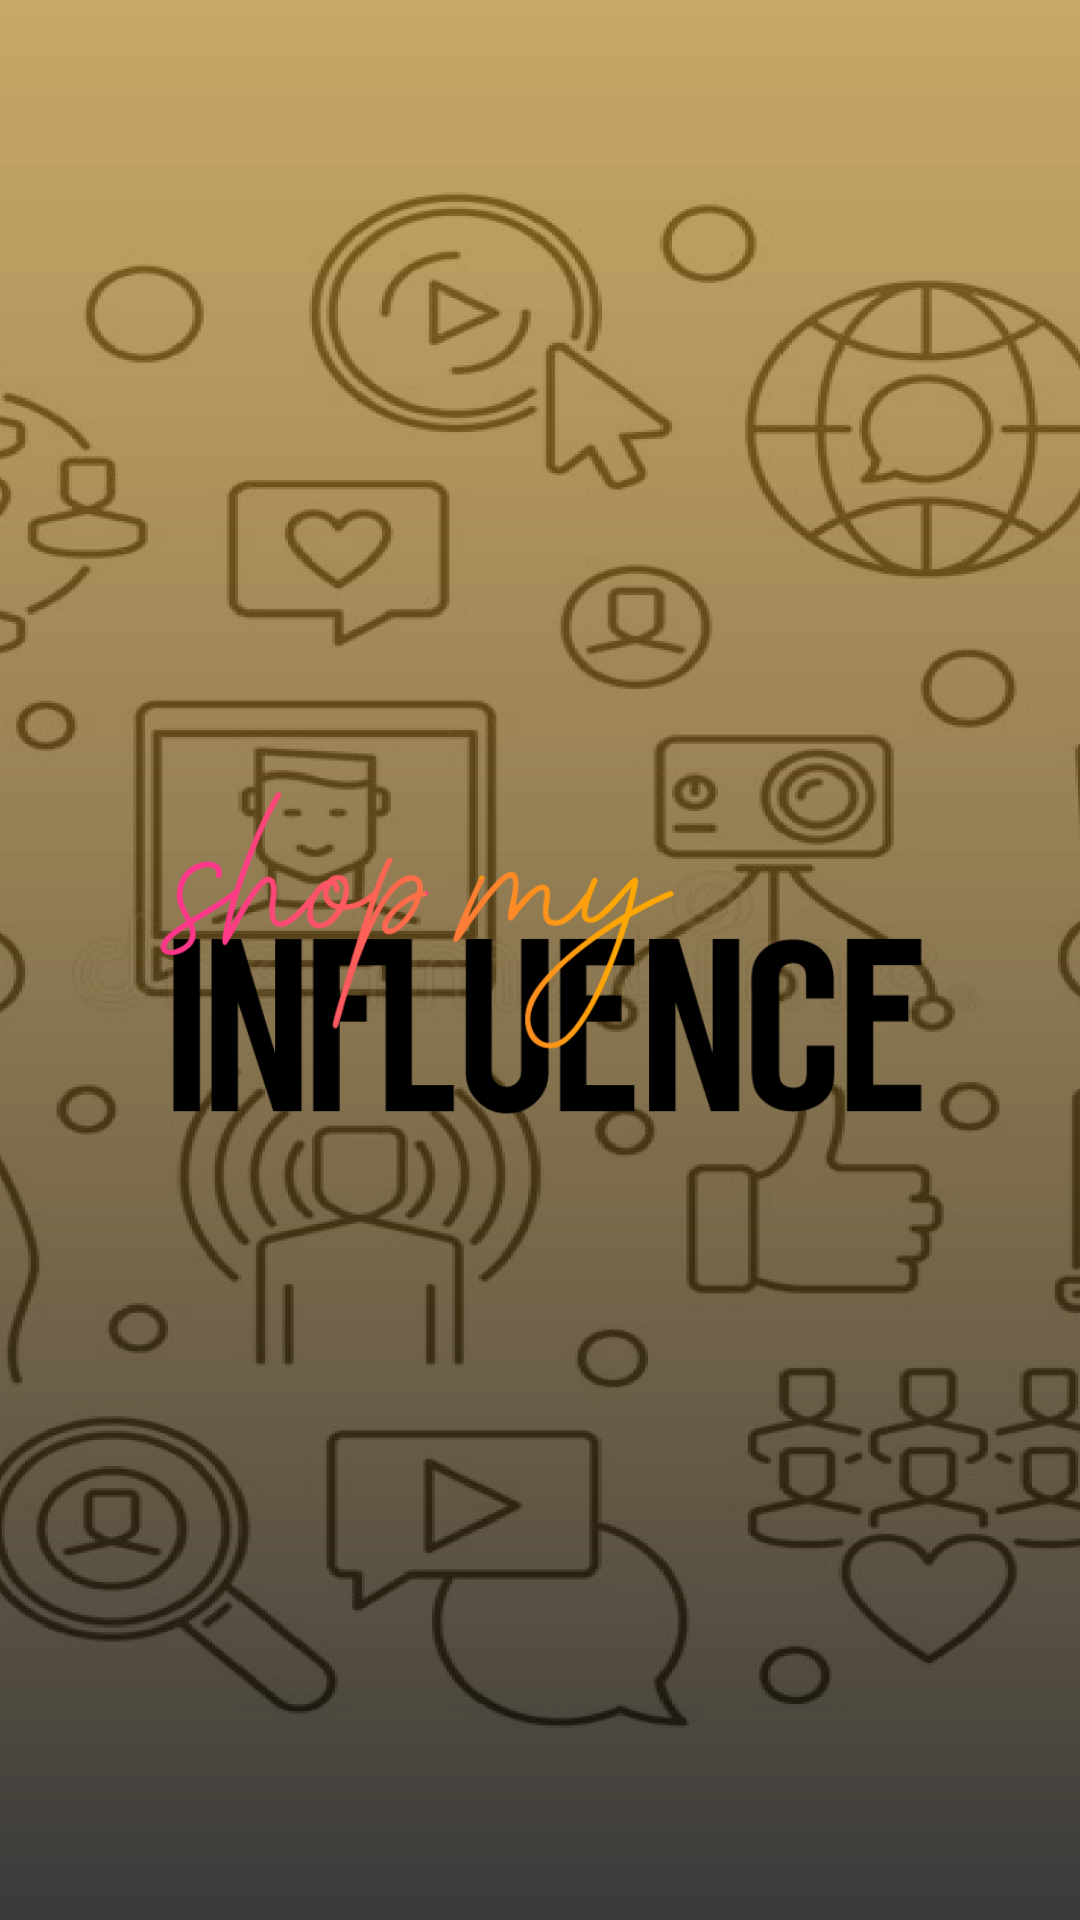

Layout XML and referenced resources for this Android screen:
<!-- AndroidManifest.xml: application theme Theme.ShopMyInfluence -->
<!-- res/layout/activity_splash.xml -->
<?xml version="1.0" encoding="utf-8"?>
<androidx.constraintlayout.widget.ConstraintLayout xmlns:android="http://schemas.android.com/apk/res/android"
    xmlns:app="http://schemas.android.com/apk/res-auto"
    xmlns:tools="http://schemas.android.com/tools"
    android:layout_width="match_parent"
    android:layout_height="match_parent"
    android:background="@drawable/background_influence"
    tools:context=".presentation.splash.SplashActivity">

    <ImageView
        android:layout_width="wrap_content"
        android:layout_height="wrap_content"
        android:src="@drawable/logo_shop"
        app:layout_constraintBottom_toBottomOf="parent"
        app:layout_constraintEnd_toEndOf="parent"
        app:layout_constraintStart_toStartOf="parent"
        app:layout_constraintTop_toTopOf="parent" />

</androidx.constraintlayout.widget.ConstraintLayout>
<!-- resources referenced by this layout -->
<resources>
  <!-- drawable background_influence: png bitmap (drawable-hdpi, 257821 bytes) -->
  <!-- drawable logo_shop: png bitmap (drawable-hdpi, 22485 bytes) -->
  <style name="Theme.ShopMyInfluence" parent="Theme.AppCompat.Light.NoActionBar.FullScreen">
          
          <item name="colorPrimary">@color/purple_500</item>
          <item name="colorPrimaryVariant">@color/purple_700</item>
          <item name="colorOnPrimary">@color/white</item>
          
          <item name="colorSecondary">@color/teal_200</item>
          <item name="colorSecondaryVariant">@color/teal_700</item>
          <item name="colorOnSecondary">@color/black</item>
          
          <item name="android:statusBarColor" tools:targetApi="l">?attr/colorPrimaryVariant</item>
          
      </style>
  <style name="Theme.AppCompat.Light.NoActionBar.FullScreen" parent="@style/Theme.AppCompat.Light.NoActionBar">
          <item name="android:windowNoTitle">true</item>
  
          <item name="android:windowActionBar">false</item>
          <item name="android:windowFullscreen">true</item>
          <item name="android:windowContentOverlay">@null</item>
      </style>
  <color name="purple_500">#FF6200EE</color>
  <color name="purple_700">#FF3700B3</color>
  <color name="white">#FFFFFFFF</color>
  <color name="teal_200">#FF03DAC5</color>
  <color name="teal_700">#FF018786</color>
  <color name="black">#FF000000</color>
</resources>
